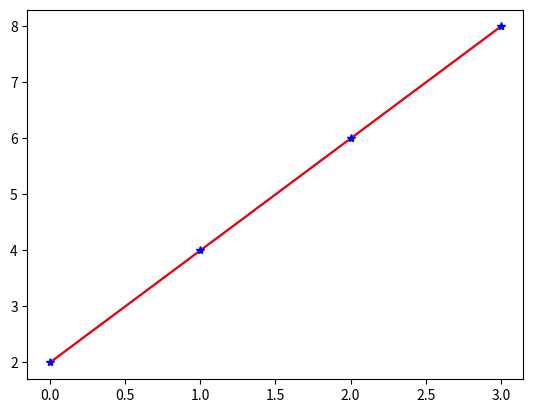
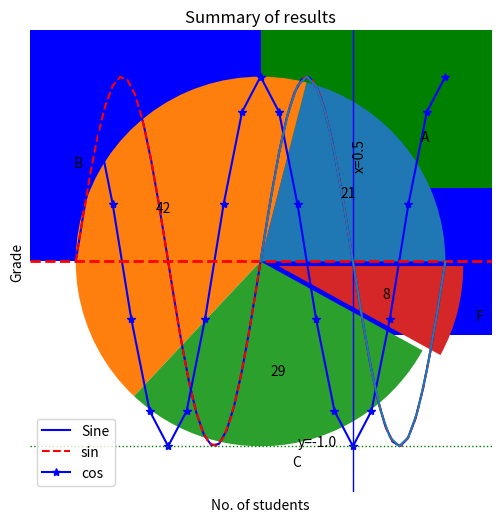
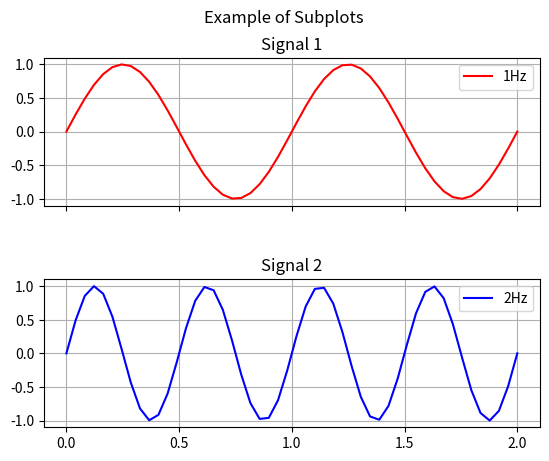

These charts were generated, in order, by the following Python code:
# Plot in the same cell
%matplotlib inline

# Standard way to import matplotlib
import matplotlib.pyplot as plt

# Usually use with NumPy
import numpy as np

# Plot a straight line with only y-coordinates
# if x-coordinates are not given, matplotlib will use the index of y
y = [2, 4, 6, 8]

plt.plot(y)
plt.show()

# Plot a straight line with both x and y-coordinates
x = np.arange(4)
y = 2 * x + 2

plt.plot(x, y, 'r-')
plt.plot(x, y, 'b*')
plt.show()

# Plot a sine wave
f = 1
x = np.linspace(-1, 1, 50)
y = np.sin(2 * np.pi * f * x)

plt.figure(figsize=(6, 6))
plt.plot(x, y, 'b', label='Sine')
plt.xlim(-1, 1)
plt.ylim(-1, 1)
plt.xticks(np.linspace(-1, 1, 9))
plt.yticks(np.linspace(-1, 1, 5))
plt.legend(loc='best')
plt.grid(axis='both')
plt.xlabel('x-coord')
plt.ylabel('y-coord')
plt.title('Sine wave')
plt.show()

# Plot sine and cos waves
f1, f2 = 1, 2
x1 = np.linspace(-1, 1, 51)
y1 = np.sin(2 * np.pi * f1 * x1)
x2 = np.linspace(-1, 1, 21)
y2 = np.cos(2 * np.pi * f1 * x2)

plt.plot(x1, y1, 'r--', label= 'sin')
plt.plot(x2, y2, 'b*-', label= 'cos')
plt.xlabel('x coordinates')
plt.ylabel('y coordinates')
plt.title('A Matplotlib example')
plt.legend(loc='best')
plt.grid(axis='both')
plt.show()

# Plot text, horizontal or vertical lines
f = 1
x = np.linspace(0, 1, 21)
y = np.sin(2 * np.pi * f * x)

plt.axhline(0, color='red', ls='--', lw=2)
plt.axhline(-1.0, color='green', ls=':', lw=1)
plt.axvline(0.5, color='blue', ls='-', lw=1)
plt.text(0.5, 0.5, 'x=0.5', rotation='vertical')
plt.text(0.2, -1.0, 'y=-1.0')
plt.plot(x, y)
plt.show()

# Scatter plot of y vs x
np.random.seed(42)
pts = np.random.randint(0, 20, (10, 2))
x = pts[:, 0]
y = pts[:, 1]

plt.scatter(x, y, color='b', marker='*')
plt.xlabel('x-coord')
plt.ylabel('y-coord')
plt.title('A Matplotlib scatterplot example')
plt.grid(axis='both')
plt.show()

# Bubble chart with scatter plot
np.random.seed(42)
pts = np.random.randint(0, 20, (10, 3))
x = pts[:, 0]
y = pts[:, 1]
s = pts[:, 2]

plt.scatter(x, y, color='b', s=s*50, alpha=0.5)
plt.xlabel('x-coord')
plt.ylabel('y-coord')
plt.title('A Bubble Chart')
plt.grid(axis='both')
plt.show()

# Plot the historgram for normally distributed random numbers
np.random.seed(42)
values = np.random.randn(10000)
bins_1 = np.arange(0, 21)

plt.hist(values, color='b', bins=10)
plt.xlabel('Value')
plt.ylabel('Frequency of occurrence')
plt.title('Historgram of normally distributed random numbers')
plt.grid(axis='y')
plt.show()

# Plot the historgram for uniformly distributed random numbers
np.random.seed(42)
values = np.random.rand(10000)
bins_1 = np.arange(0, 21)

plt.hist(values, color='b', bins=10)
plt.xlabel('Value')
plt.ylabel('Frequency of occurrence')
plt.title('Historgram of uniformly distributed random numbers')
plt.grid(axis='y')
plt.show()

# Plot a vertical bar chart
x = ['A', 'B', 'C', 'F']
y = [21, 42, 29, 8]

plt.bar(x, y, color=['b', 'g', 'g', 'r'])
plt.xlabel('Grade')
plt.ylabel('No. of students')
plt.title('Summary of results')
plt.show()

# Plot a horizontal bar chart
plt.barh(x, y, color=['b', 'g', 'g', 'r'])
plt.xlabel('No. of students')
plt.ylabel('Grade')
plt.title('Summary of results')
plt.gca().invert_yaxis()
plt.show()

# Plot a pie chart
values = np.array([21, 42, 29, 8])
labels = ['A', 'B', 'C', 'F']

plt.pie(values, explode=(0,0,0,0.1), labels=labels, autopct='%.0f')
plt.title('Summary of results')
plt.show()

# Creating subplots
f1, f2 = 1, 2
x = np.linspace(0, 2, 50)
y1 = np.sin(2 * np.pi * f1 * x)
y2 = np.sin(2 * np.pi * f2 *x)

fig, ax = plt.subplots(2, 1, sharex=True)
ax[0].plot(x, y1, 'r', label='1Hz')
ax[1].plot(x, y2, 'b', label='2Hz')
ax[0].set_title('Signal 1')
ax[1].set_title('Signal 2')
ax[0].set_xticks(np.linspace(0, 2, 5))
ax[0].grid(True)
ax[1].grid(True)
ax[0].legend(loc=1)
ax[1].legend(loc=1)
fig.suptitle('Example of Subplots')
plt.subplots_adjust(hspace=0.5)
plt.show()